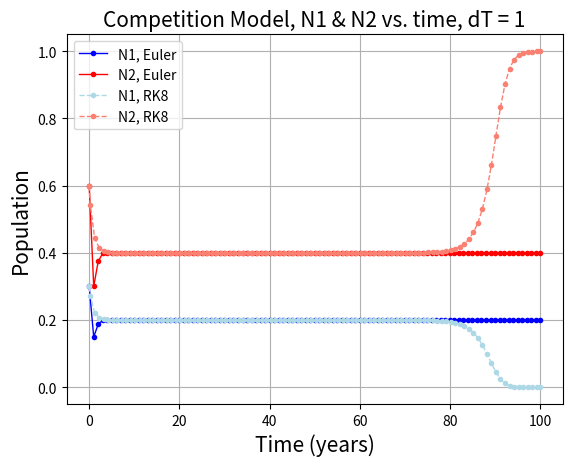
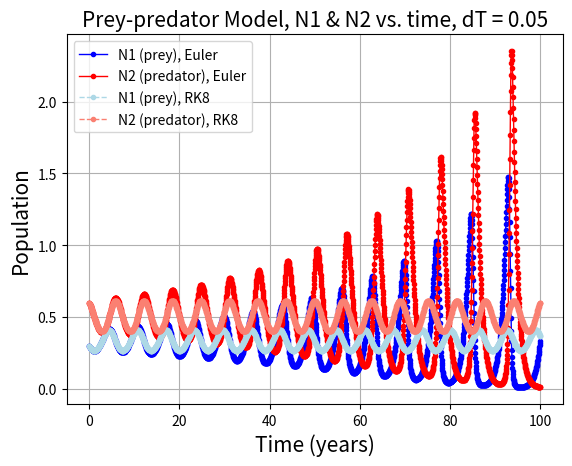
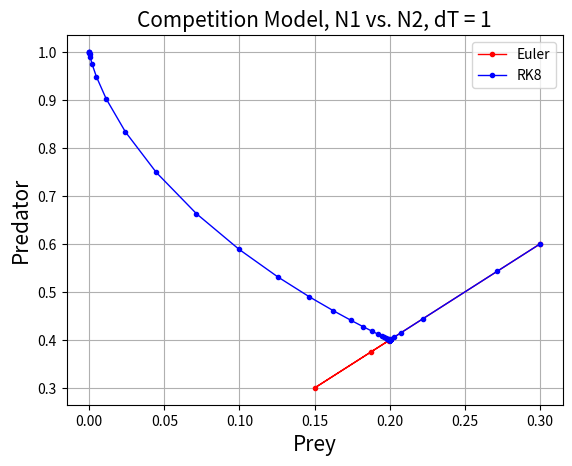
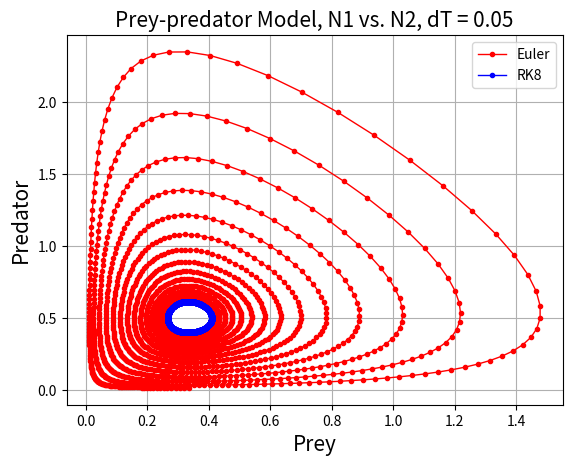

Python code for these plots, in order:
import numpy as np
import matplotlib.pyplot as plt
import scipy.integrate

def dNdt_comp(t, N, a=1, b=2, c=1, d=3):

    '''
    This function calculates the Lotka-Volterra competition equations for
    two species. Given normalized populations, `N1` and `N2`, as well as the four coefficients representing population growth and decline,
    calculate the time derivatives dN_1/dt and dN_2/dt and return to the
    caller.
    This function accepts `t`, or time, as an input parameter to be
    compliant with Scipy's ODE solver. However, it is not used in this
    function.
    Parameters
    ----------
    t : float
    The current time (not used here).
    N : two-element list
    The current value of N1 and N2 as a list (e.g., [N1, N2]).
    a, b, c, d : float, defaults=1, 2, 1, 3
    The value of the Lotka-Volterra coefficients.
    Returns
    -------
    dN1dt, dN2dt : floats
    The time derivatives of `N1` and `N2`.
    '''

    # Here, N is a two-element list such that N1=N[0] and N2=N[1]
    dN1dt = a*N[0]*(1-N[0]) - b*N[0]*N[1]
    dN2dt = c*N[1]*(1-N[1]) - d*N[1]*N[0]

    return dN1dt, dN2dt


def dNdt_pp(t, N, a=1, b=2, c=1, d=3):
    '''
    This function calculates the Lotka-Voterra Predator-Prey equations for
    two species. Given normalized populations, `N1` and `N2`, as well as the four coefficients representing population growth and decline,
    calculate the time derivatives dN_1/dt and dN_2/dt and return to the
    caller.
    This function accepts `t`, or time, as an input parameter to be
    compliant with Scipy's ODE solver. However, it is not used in this
    function.
    Parameters
    ----------
    t : float
    The current time (not used here).
    N : two-element list
    The current value of N1 and N2 as a list (e.g., [N1, N2]).
    a, b, c, d : float, defaults=1, 2, 1, 3
    The value of the Lotka-Volterra coefficients.
    Returns
    -------
    dN1dt, dN2dt : floats
    The time derivatives of `N1` and `N2`.   
    '''
    
    dN1dt = a*N[0] - b*N[0]*N[1]
    dN2dt = -c*N[1] + d*N[1]*N[0]

    return dN1dt, dN2dt   

def euler_solve(func, dT, N1_init=0.3, N2_init=0.6, t_final=100.0):
    '''
    Solve the Lotka-Volterra competition and predator/prey equations using Euler method

    Parameters
    ----------
    func : function
    A python function that takes `time`, [`N1`, `N2`] as inputs and
    returns the time derivative of N1 and N2.
    N1_init, N2_init : float
    Initial conditions for `N1` and `N2`, ranging from (0,1]
    dT : float, default=10
    Largest timestep allowed in years.
    t_final : float, default=100
    Integrate until this value is reached, in years.
    Returns
    -------
    time : Numpy array
    Time elapsed in years.
    N1, N2 : Numpy arrays
    Normalized population density solutions.
    '''
    
    time = np.arange(0,t_final+dT,dT)
    N1 = np.zeros(time.size)
    N2 = np.zeros(time.size)
    N1[0] = N1_init
    N2[0] = N2_init 

    # Important code goes here #
    for i in range(1, time.size):
        dN1, dN2 = func(i, [N1[i-1], N2[i-1]])
        N1[i] = N1[i-1]+dT*dN1
        N2[i] = N2[i-1]+dT*dN2
    
    return time, N1, N2


def solve_rk8(func, dT, N1_init=.3, N2_init=.6, t_final=100.0,
a=1, b=2, c=1, d=3):
    '''
    Solve the Lotka-Volterra competition and predator/prey equations using
    Scipy's ODE class and the adaptive step 8th order solver.
    Parameters
    ----------
    func : function
    A python function that takes `time`, [`N1`, `N2`] as inputs and
    returns the time derivative of N1 and N2.
    N1_init, N2_init : float
    Initial conditions for `N1` and `N2`, ranging from (0,1]
    dT : float, default=10
    Largest timestep allowed in years.
    t_final : float, default=100
    Integrate until this value is reached, in years.
    a, b, c, d : float, default=1, 2, 1, 3
    Lotka-Volterra coefficient values
    Returns
    -------
    time : Numpy array
    Time elapsed in years.
    N1, N2 : Numpy arrays
    Normalized population density solutions.
    '''
    from scipy.integrate import solve_ivp
    # Configure the initial value problem solver
    result = solve_ivp(func, [0, t_final], [N1_init, N2_init],
    args=[a, b, c, d], method='DOP853', max_step=dT)

    # Perform the integration
    time, N1, N2 = result.t, result.y[0, :], result.y[1, :]
    # Return values to caller.
    return time, N1, N2

# Graph parameters
psize = 3
line_width = 1
markerpattern = 'o'
dT_comp = 1
dT_pp = 0.05

# Competition model

Euler_comp = euler_solve(dNdt_comp,dT_comp)
RK8_comp = solve_rk8(dNdt_comp,dT_comp)

fig1 = plt.figure()
ax = fig1.add_subplot(111)  
plt.title(f"Competition Model, N1 & N2 vs. time, dT = {dT_comp}",size = 15)
ax.plot(Euler_comp[0],Euler_comp[1],label='N1, Euler', color='blue', linewidth=line_width, marker = markerpattern, markersize = psize)
ax.plot(Euler_comp[0],Euler_comp[2],label='N2, Euler', color='red', linewidth=line_width, marker = markerpattern, markersize = psize)
ax.plot(RK8_comp[0],RK8_comp[1],label='N1, RK8', linestyle = '--', color='lightblue', linewidth=line_width, marker = markerpattern, markersize = psize)
ax.plot(RK8_comp[0],RK8_comp[2],label='N2, RK8', linestyle = '--', color='salmon', linewidth=line_width, marker = markerpattern, markersize = psize)

plt.xlabel('Time (years)', size = 15)
plt.ylabel('Population', size = 15)

plt.grid(True)
ax.legend()
plt.show()

# Prey-predator model

Euler_pp = euler_solve(dNdt_pp,dT_pp)
RK8_pp = solve_rk8(dNdt_pp,dT_pp)

fig1 = plt.figure()
ax = fig1.add_subplot(111)  
plt.title(f"Prey-predator Model, N1 & N2 vs. time, dT = {dT_pp}",size = 15)
ax.plot(Euler_pp[0],Euler_pp[1],label='N1 (prey), Euler', color='blue', linewidth=line_width, marker = markerpattern, markersize = psize)
ax.plot(Euler_pp[0],Euler_pp[2],label='N2 (predator), Euler', color='red', linewidth=line_width, marker = markerpattern,markersize = psize)
ax.plot(RK8_pp[0],RK8_pp[1],label='N1 (prey), RK8', linestyle = '--', color='lightblue', linewidth=line_width, marker = markerpattern, markersize = psize)
ax.plot(RK8_pp[0],RK8_pp[2],label='N2 (predator), RK8', linestyle = '--', color='salmon', linewidth=line_width, marker = markerpattern, markersize = psize)

plt.xlabel('Time (years)', size = 15)
plt.ylabel('Population', size = 15)

plt.grid(True)
ax.legend()
plt.show()

# Competetion model phase diagram

Euler_comp = euler_solve(dNdt_comp,dT_comp)
RK8_comp = solve_rk8(dNdt_comp,dT_comp)

fig3 = plt.figure()
ax = fig3.add_subplot(111)
plt.title(f"Competition Model, N1 vs. N2, dT = {dT_comp}",size = 15)
ax.plot(Euler_comp[1],Euler_comp[2], color='red',label = 'Euler', linewidth=line_width, marker = markerpattern, markersize = psize)
ax.plot(RK8_comp[1],RK8_comp[2], color='blue',label = 'RK8', linewidth=line_width, marker = markerpattern, markersize = psize)

plt.xlabel('Prey', size = 15)
plt.ylabel('Predator', size = 15)

plt.grid(True)
ax.legend()
plt.show()

# Prey-predator model phase diagram

Euler_pp = euler_solve(dNdt_pp,dT_pp)
RK8_pp = solve_rk8(dNdt_pp,dT_pp)

fig3 = plt.figure()
ax = fig3.add_subplot(111)
plt.title(f"Prey-predator Model, N1 vs. N2, dT = {dT_pp}",size = 15)
ax.plot(Euler_pp[1],Euler_pp[2], color='red',label = 'Euler', linewidth=line_width, marker = markerpattern, markersize = psize)
ax.plot(RK8_pp[1],RK8_pp[2], color='blue',label = 'RK8', linewidth=line_width, marker = markerpattern, markersize = psize)

plt.xlabel('Prey', size = 15)
plt.ylabel('Predator', size = 15)

plt.grid(True)
ax.legend()
plt.show()
